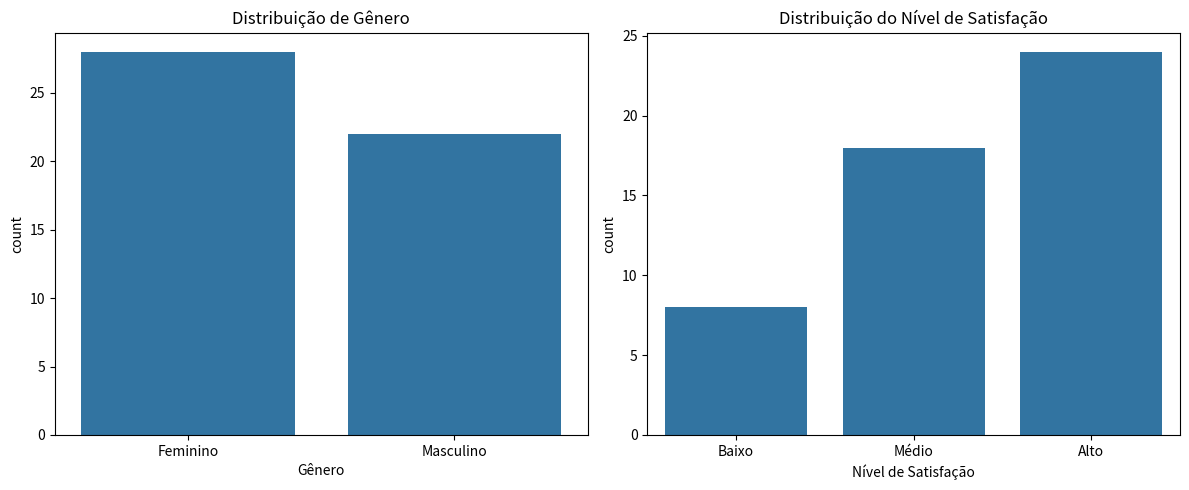
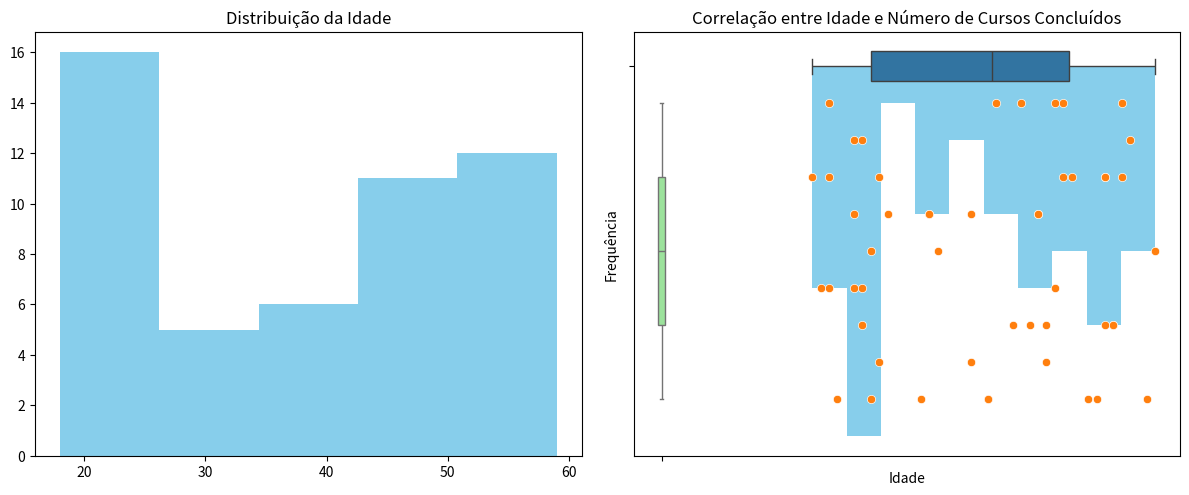

The matplotlib source for these figures, in order:
import pandas as pd
import numpy as np
import matplotlib.pyplot as plt
import seaborn as sns
import random

# Criando o dataset didático
data = {
    'Gênero': random.choices(['Masculino', 'Feminino'], k=50),
    'Nível de Satisfação': random.choices(['Baixo', 'Médio', 'Alto'], k=50),
    'Idade': random.choices(range(18, 60), k=50),
    'Número de Cursos Concluídos': random.choices(range(1, 10), k=50),
    'Horas de Estudo por Semana': random.choices(range(1, 20), k=50),
    'Nota Média': [round(random.uniform(5.0, 10.0), 1) for _ in range(50)],
    'Anos de Experiência': random.choices(range(0, 10), k=50),
    'Participação em Atividades Extracurriculares': random.choices(['Sim', 'Não'], k=50),
    'Uso de Tecnologias Educacionais': random.choices(['Sim', 'Não'], k=50),
    'Região de Residência': random.choices(['Norte', 'Nordeste', 'Centro-Oeste', 'Sul', 'Sudeste'], k=50)
}

# Convertendo para DataFrame
df = pd.DataFrame(data)


# Estatísticas descritivas para variáveis quantitativas
estatisticas_quantitativas = df[['Idade', 'Número de Cursos Concluídos']].describe()
estatisticas_quantitativas


# Frequência para variáveis qualitativas
frequencia_genero = df['Gênero'].value_counts()
frequencia_satisfacao = df['Nível de Satisfação'].value_counts()

frequencia_genero, frequencia_satisfacao


# Gráficos para variáveis qualitativas
plt.figure(figsize=(12, 5))

# Gráfico de barras para Gênero
plt.subplot(1, 2, 1)
sns.countplot(x='Gênero', data=df)
plt.title('Distribuição de Gênero')

# Gráfico de barras para Nível de Satisfação
plt.subplot(1, 2, 2)
sns.countplot(x='Nível de Satisfação', data=df, order=['Baixo', 'Médio', 'Alto'])
plt.title('Distribuição do Nível de Satisfação')

plt.tight_layout()
plt.show()


# Gráficos para variáveis quantitativas
plt.figure(figsize=(12, 5))

# Histograma para Idade
plt.subplot(1, 2, 1)
plt.hist(df['Idade'], bins=5, color='skyblue')
plt.title('Distribuição da Idade')

# Boxplot para Número de Cursos Concluídos
plt.subplot(1, 2, 2)
sns.boxplot(y=df['Número de Cursos Concluídos'], color='lightgreen')
plt.title('Distribuição do Número de Cursos Concluídos')

plt.tight_layout()
plt.show()


media = df['Idade'].mean()
mediana = df['Idade'].median()
moda = df['Idade'].mode()[0]
print(f"Média: {media}, Mediana: {mediana}, Moda: {moda}")

desvio_padrao = df['Idade'].std()
variancia = df['Idade'].var()
amplitude = df['Idade'].max() - df['Idade'].min()
print(f"Desvio Padrão: {desvio_padrao}, Variância: {variancia}, Amplitude: {amplitude}")

plt.hist(df['Idade'], bins=10, color='skyblue')
plt.title('Histograma da Idade')
plt.xlabel('Idade')
plt.ylabel('Frequência')
plt.show()

quartis = df['Idade'].quantile([0.25, 0.5, 0.75])
print(f"Quartis: {quartis}")

sns.boxplot(x=df['Idade'])
plt.title('Boxplot da Idade')
plt.show()


sns.scatterplot(x='Idade', y='Número de Cursos Concluídos', data=df)
plt.title('Correlação entre Idade e Número de Cursos Concluídos')
plt.show()
